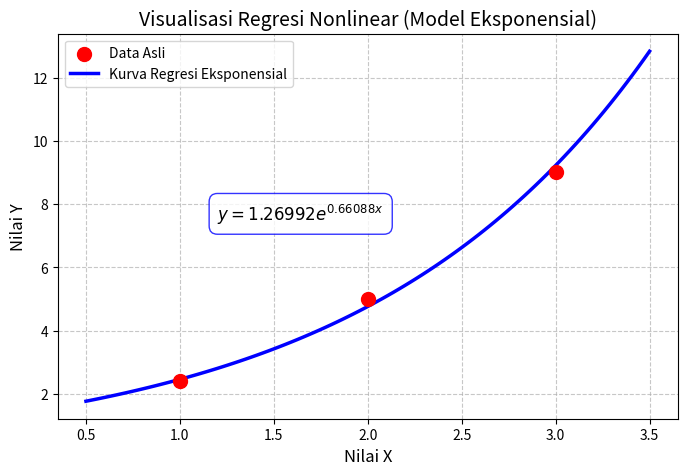

Source code (Python):
import numpy as np
import matplotlib.pyplot as plt

# 1. Menyiapkan Data Asli
# Menggunakan data dari gambar contoh Eksponensial Anda
x = np.array([1, 2, 3])
y = np.array([2.4, 5.0, 9.0])
n = len(x)

# 2. Menghitung Elemen-Elemen Tabel (Linearisasi)
# Mengubah y menjadi z menggunakan logaritma natural (ln)
z = np.log(y) 

x2 = x**2
xz = x * z

# 3. Menampilkan Tabel Perhitungan
print("=" * 55)
print(f"{'xi':^4} | {'yi':^5} | {'zi = ln(yi)':^12} | {'xi^2':^5} | {'xi*zi':^10}")
print("-" * 55)

for i in range(n):
    print(f"{x[i]:4} | {y[i]:5.1f} | {z[i]:12.6f} | {x2[i]:5} | {xz[i]:10.6f}")

print("-" * 55)

# Menghitung Total (Sigma)
sum_x = np.sum(x)
sum_y = np.sum(y)
sum_z = np.sum(z)
sum_x2 = np.sum(x2)
sum_xz = np.sum(xz)

print(f"{'SUM':4} | {'-':^5} | {sum_z:12.6f} | {sum_x2:5} | {sum_xz:10.6f}")
print("=" * 55)

# 4. Menyusun dan Menyelesaikan Matriks
# Persamaan Normal untuk Regresi Eksponensial (yang sudah dilinearisasi):
# [ n     sum_x  ] [ alpha ]   [ sum_z  ]
# [ sum_x sum_x2 ] [ b     ] = [ sum_xz ]

A = np.array([
    [n, sum_x],
    [sum_x, sum_x2]
])
B = np.array([sum_z, sum_xz])

# Memecahkan matriks untuk mencari alpha dan b
alpha, b = np.linalg.solve(A, B)

# Mengembalikan nilai alpha menjadi a (karena alpha = ln(a), maka a = e^alpha)
a = np.exp(alpha)

print(f"\nHasil Matriks: alpha = {alpha:.5f}, b = {b:.5f}")
print(f"Transformasi Balik: a = e^{alpha:.5f} = {a:.5f}")
print(f"\nPersamaan Kurva Nonlinear: y = {a:.5f} e^({b:.5f}x)\n")

# 5. Visualisasi Grafik
plt.figure(figsize=(8, 5))

# Plot titik data asli
plt.scatter(x, y, color='red', label='Data Asli', s=100, zorder=5)

# Membuat kurva eksponensial berdasarkan persamaan yang ditemukan
x_curve = np.linspace(min(x) - 0.5, max(x) + 0.5, 100)
y_curve = a * np.exp(b * x_curve)

plt.plot(x_curve, y_curve, color='blue', linewidth=2.5, label='Kurva Regresi Eksponensial')

# grafik
plt.title('Visualisasi Regresi Nonlinear (Model Eksponensial)', fontsize=14)
plt.xlabel('Nilai X', fontsize=12)
plt.ylabel('Nilai Y', fontsize=12)

# Menambahkan kotak teks berisi persamaan di dalam grafik
eq_text = f'$y = {a:.5f} e^{{{b:.5f}x}}$'
plt.text(1.2, 7.5, eq_text, fontsize=12, color='black', 
         bbox=dict(facecolor='white', edgecolor='blue', alpha=0.8, boxstyle='round,pad=0.5'))

plt.legend()
plt.grid(True, linestyle='--', alpha=0.7)
plt.show()
